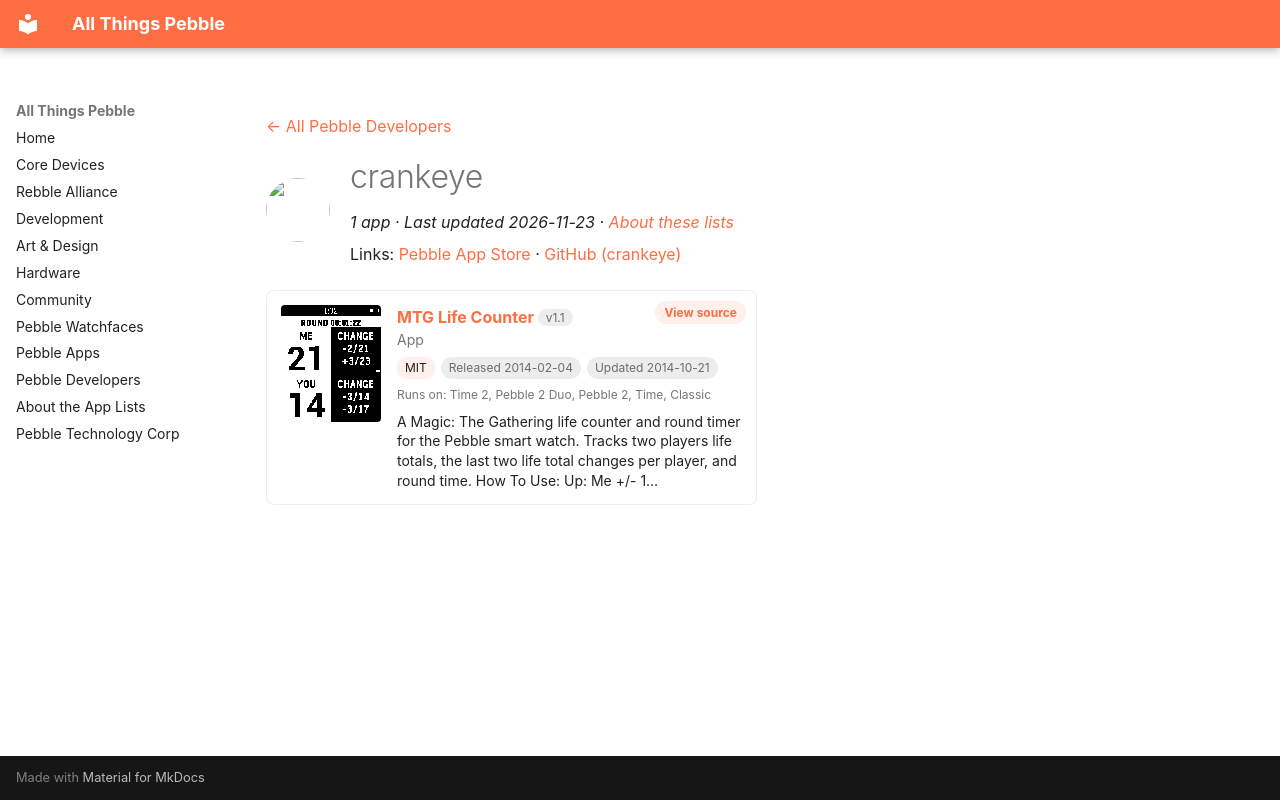

repository: saltedlolly/all-things-pebble · page: developers/crankeye.html · generator: mkdocs

---
title: "crankeye"
hide:
  - toc
---

<!-- Generated by scripts/update_app_directory.py: do not edit by hand -->
[← All Pebble Developers](../developers.md)

<div class="dev-header" markdown>
<img class="dev-avatar" src="https://github.com/crankeye.png?size=128" alt="" width="64" height="64" loading="lazy" onerror="this.remove()">
<div class="dev-intro" markdown>

# crankeye

*1 app · Last updated 2026-11-23 · [About these lists](../about-app-lists.md)*

Links: [Pebble App Store](https://apps.repebble.com/apps/dev/crankeye_52ead377eaff132c51000017) · [GitHub (crankeye)](https://github.com/crankeye)

</div>
</div>

<div class="app-grid dev-apps" data-search-exclude>
<div class="app-card" data-type="watchapp" data-title="mtg life counter" data-released="2014-02-04" data-updated="2014-10-21">
<a class="app-shot" href="https://apps.repebble.com/52f07626af0eabd0d5001942" data-search-exclude><img src="../images/apps/52f07626af0eabd0d5001942.png" alt="MTG Life Counter" loading="lazy"></a>
<div class="app-info">
<h2 class="app-name" id="app-52f07626af0eabd0d5001942"><a href="https://apps.repebble.com/52f07626af0eabd0d5001942">MTG Life Counter</a> <span class="app-version" title="Latest version" data-search-exclude>v1.1</span></h2>
<a class="app-source" href="https://github.com/crankeye/pebble-mtg-life-counter" title="Source code" data-search-exclude>View source</a>
<div class="app-dev">App</div>
<div class="app-tags" data-search-exclude><span class="app-licence" title="Licence">MIT</span> <span title="First published in the app store">Released 2014-02-04</span> <span title="Latest release in the app store">Updated 2014-10-21</span></div>
<div class="app-watches" title="Supported watches" data-search-exclude>Runs on: Time 2, Pebble 2 Duo, Pebble 2, Time, Classic</div>
<p class="app-desc">A Magic: The Gathering life counter and round timer for the Pebble smart watch. Tracks two players life totals, the last two life total changes per player, and round time. How To Use: Up: Me +/- 1…</p>
</div>
</div>
</div>
